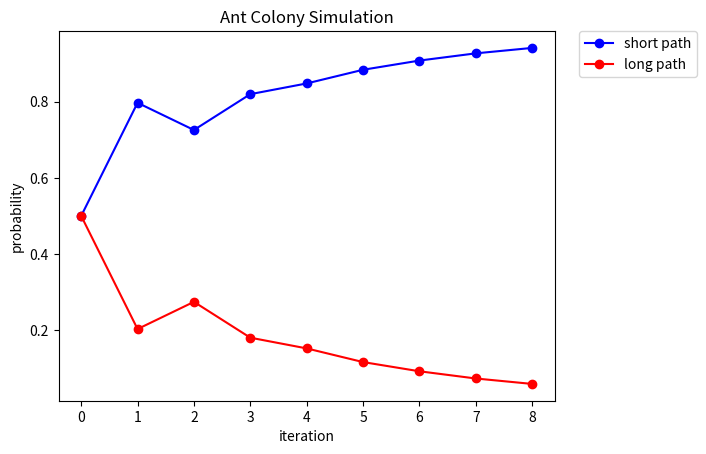

Generate this figure with matplotlib:
# -*- coding: utf-8 -*-
"""
Created on Fri Jun 12 21:04:15 2020

[redacted]
"""


a=2
num_of_ants=100

probS=[]
probL=[]

#Πόσα μυρμίγκια είναι στον κόμβο 
def antsInNode1(num_of_ants,t):
    #Αρχικά οι πιθανότητες για να επιλεγεί το κάθε μονοπάτι είναι οι ίδιες (1/2)
    if t==0:
        return num_of_ants/2.;
    elif t==1:
        return probability_to_choose_short_branch(num_of_ants,t-1)*antsInNode1(num_of_ants,t-1);
    else:
        return probability_to_choose_short_branch(num_of_ants,t-1)*antsInNode1(num_of_ants,t-1) + probability_to_choose_long_branch(num_of_ants,t-2)*antsInNode1(num_of_ants,t-2);

#έπειτα στις παρακάτω 4 μεθόδους εφαρμόζουμε τους τύπους των διαφανειών
def pher_in_short_branch(num_of_ants,t):
    if t==0: #είναι αρχική τιμή
        return 0.5;
    else: 
        #σε αυτή τη περίπτωση βάζουμε τον τύπο που δίνει την φερορμόνη στο short μονοπάτι
        return pher_in_short_branch(num_of_ants,t-1)+probability_to_choose_short_branch(num_of_ants,t-1)*antsInNode1(num_of_ants,t-1)+probability_to_choose_short_branch(num_of_ants,t-1)*antsInNode1(num_of_ants,t-1)
    
def pher_in_long_branch(num_of_ants,t):
    if t==0:
        return 0.5;
    elif t==1:
        return pher_in_long_branch(num_of_ants,t-1)+probability_to_choose_long_branch(num_of_ants,t-1)*antsInNode1(num_of_ants,t-1)
      
    else:
        return pher_in_long_branch(num_of_ants,t-1)+probability_to_choose_long_branch(num_of_ants,t-1)*antsInNode1(num_of_ants,t-1)+probability_to_choose_long_branch(num_of_ants,t-2)*antsInNode1(num_of_ants,t-2)
      

def probability_to_choose_short_branch(num_of_ants,t):
    if t==0:
        return 0.5
    else:
        return (pher_in_short_branch(num_of_ants,t)**2)/(pher_in_short_branch(num_of_ants,t)**2+pher_in_long_branch(num_of_ants,t)**2)

def probability_to_choose_long_branch(num_of_ants,t):
    if t==0:
        return 0.5
    else:
        return 1-probability_to_choose_short_branch(num_of_ants,t)
    

# κάνουμε επαναλήψεις για t μέχρι 8 όπως ζητήθηκε στην εκφώνηση
#Σε κάθε επανάληψη εναλάσσουμε το i στις τιμές 1,2   
for g in range(0, 9):
   
    probS.append(probability_to_choose_short_branch(num_of_ants,g)) 
    probL.append(probability_to_choose_long_branch(num_of_ants,g)) 
    print("Επανάληψη",g)
    print("πιθανότητα για το μικρό μονοπάτι")
    print(probS)
    print(" ")
    print("πιθανότητα για το μεγάλο μονοπάτι")
    print(probL)
    print(" ")

    
#τυπώνουμε τον γράφο που αναπαριστά γραφικά τα δεδομένα μας
import matplotlib.pyplot as plt 

plt.plot(probS,'-o', label='short path',color="blue")
plt.plot(probL,'-o', label='long path',color="red")
plt.xlabel('iteration')
plt.ylabel('probability')
plt.title('Ant Colony Simulation')
plt.legend(bbox_to_anchor=(1.05, 1), loc='upper left', borderaxespad=0.)
plt.show()
